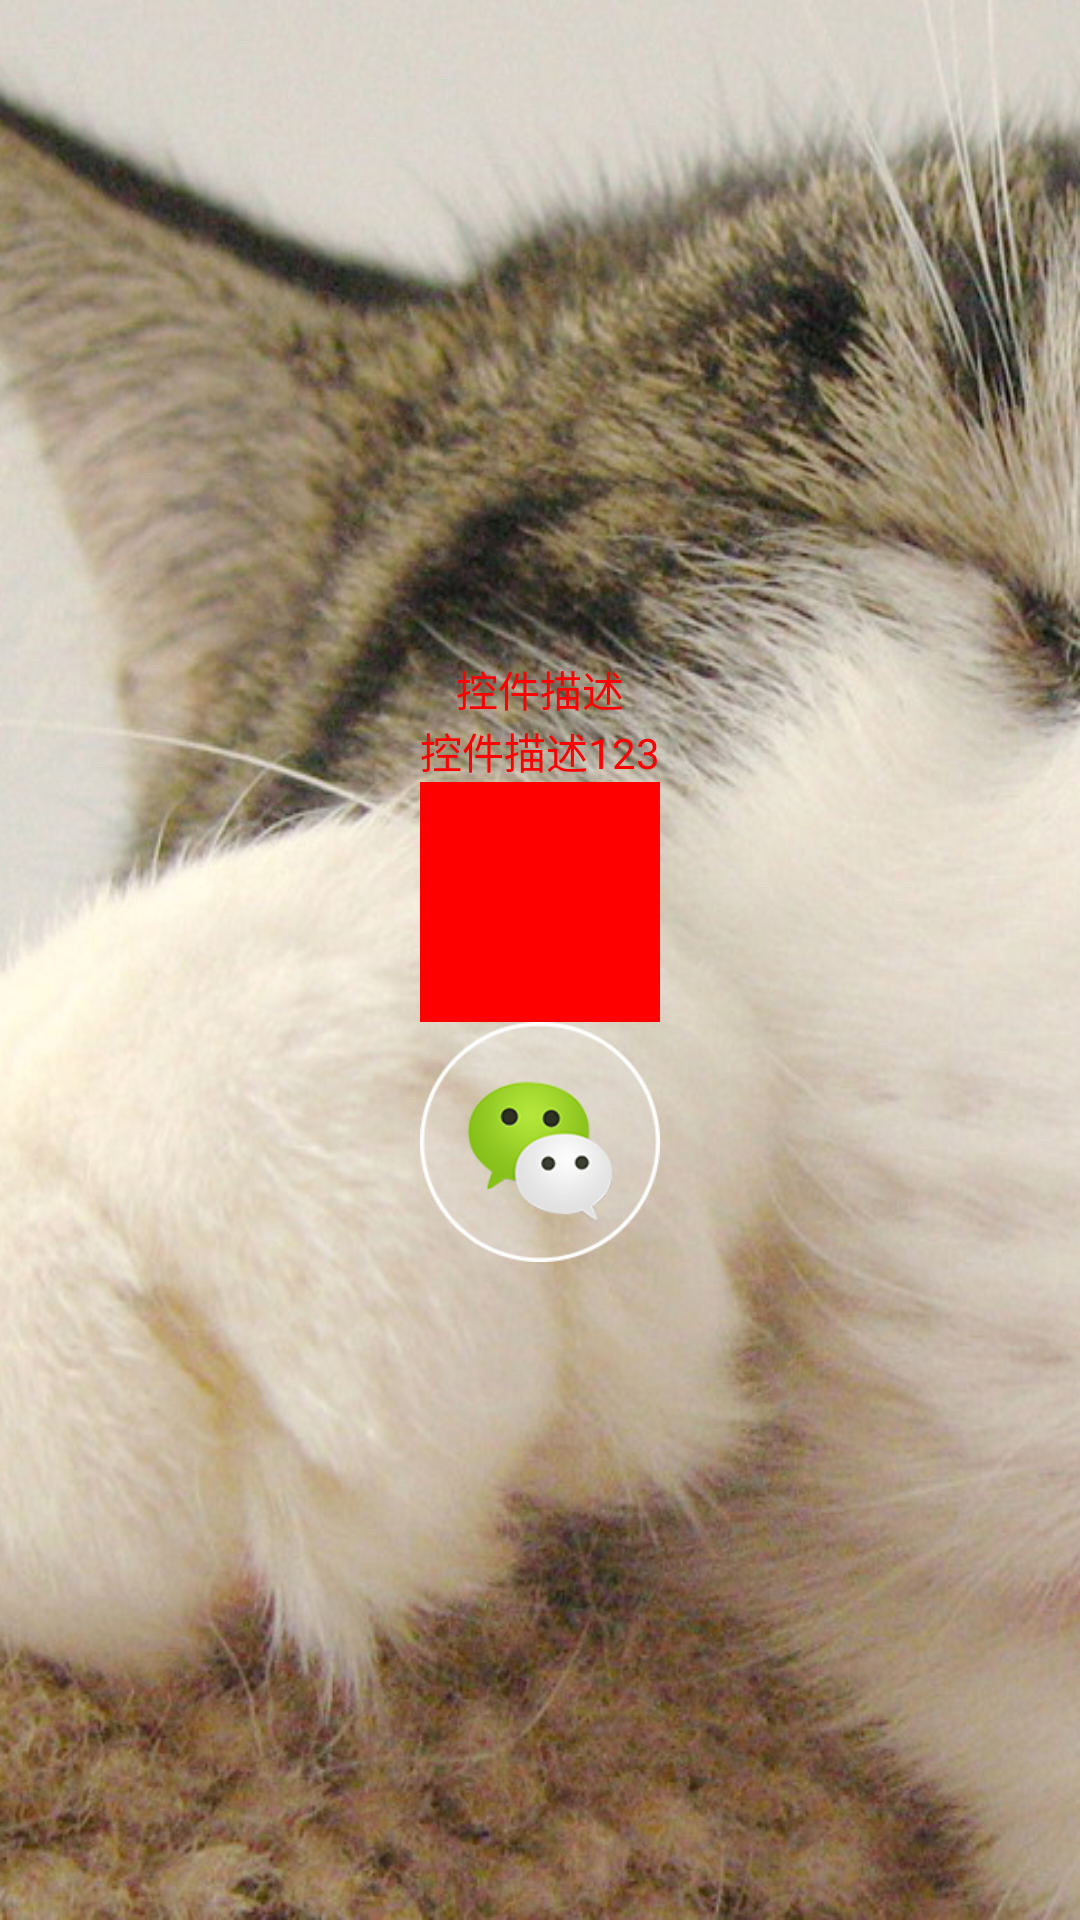

Here is an Android app screen rendered from its layout file. Give the layout XML and the strings, colors and styles it references.
<!-- AndroidManifest.xml: application theme AppTheme -->
<!-- res/layout/fragment_chat.xml -->
<?xml version="1.0" encoding="utf-8"?>
<LinearLayout
    xmlns:android="http://schemas.android.com/apk/res/android"
    android:orientation="vertical"
    android:layout_width="match_parent"
    android:layout_height="match_parent"
    android:gravity="center"
    android:background="@drawable/splash"
    >

    <TextView
        android:layout_width="wrap_content"
        android:layout_height="wrap_content"
        android:text="@string/description2"
        android:textColor="#ff0000"
        />
    <TextView
        android:layout_width="wrap_content"
        android:layout_height="wrap_content"
        android:text="@string/description"
        android:textColor="@color/desc"
        />

    <ImageView
        android:layout_width="80dp"
        android:layout_height="80dp"
        android:src="@color/desc"
        />

    <ImageView
        android:layout_width="80dp"
        android:layout_height="80dp"
        android:src="@drawable/icon"
        />

</LinearLayout>
<!-- resources referenced by this layout -->
<resources>
  <color name="desc">#ff0000</color>
  <!-- drawable icon: png bitmap (drawable, 14491 bytes) -->
  <!-- drawable splash: png bitmap (drawable, 607857 bytes) -->
  <string name="description">控件描述123</string>
  <string name="description2">控件描述</string>
  <style name="AppTheme" parent="Theme.AppCompat.Light.NoActionBar">
          
          <item name="colorPrimary">@color/colorPrimary</item>
          <item name="colorPrimaryDark">@color/colorPrimaryDark</item>
          <item name="colorAccent">@color/colorAccent</item>
      </style>
  <color name="colorPrimary">#33aaff</color>
  <color name="colorPrimaryDark">#33aaff</color>
  <color name="colorAccent">#666666</color>
</resources>
